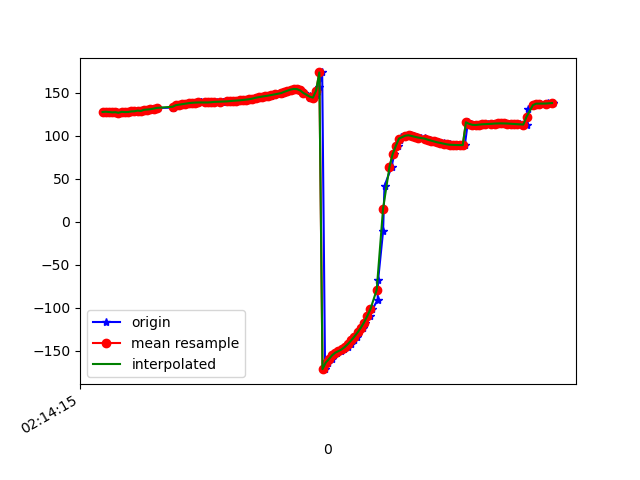

The file beside this chart, header and first rows:
1617848056040, 543699590691354, 127.77664, 39.01388, -7.1889663
1617848056055, 543699609922124, 127.2, 38.04, -7.385
1617848056068, 543699629152894, 127.9, 38.38, -7.59
1617848056087, 543699648383664, 127.6, 37.59, -7.847
1617848056105, 543699667614434, 127.1, 38.12, -7.481
1617848056124, 543699686845204, 127.3, 37.84, -7.846
1617848056142, 543699706075974, 126.6, 37.69, -7.659
1617848056160, 543699725306744, 127.7, 37.92, -8.613
1617848056182, 543699744537514, 127.4, 37.25, -8.793
1617848056203, 543699763768284, 127.5, 37.72, -8.759
1617848056233, 543699782999054, 128.2, 37.12, -9.507
1617848056244, 543699802229824, 127.8, 36.59, -9.661
1617848056258, 543699821460594, 128.9, 37.33, -10.3
1617848056273, 543699840691364, 129.2, 36.66, -10.8
1617848056296, 543699859922134, 128.7, 36.16, -10.83
1617848056317, 543699879152904, 130.1, 36.6, -11.98
1617848056338, 543699898383674, 130.3, 36, -12.57
1617848056351, 543699917614444, 130.7, 36.67, -12.53
1617848056372, 543699936845214, 131.5, 36.46, -13.51
1617848056391, 543699956075984, 132.3, 36.49, -14.28
1617848056482, 543699975427245, 132.6, 36.18, -14.75
1617848056483, 543699994658015, 133, 35.97, -15.31
1617848056485, 543700013888785, 133.6, 35.73, -15.95
1617848056487, 543700033119555, 134.2, 35.39, -16.63
1617848056489, 543700052350325, 134.8, 34.96, -17.31
1617848056509, 543700071581095, 135.5, 34.53, -18
1617848056522, 543700090811865, 136, 34.17, -18.68
1617848056555, 543700110042635, 136.7, 33.97, -19.41
1617848056572, 543700129273405, 137.3, 33.97, -20.13
1617848056592, 543700148504175, 137.8, 34.13, -20.76
1617848056619, 543700167734945, 138.2, 34.41, -21.23
1617848056623, 543700186965715, 138.5, 34.71, -21.55
1617848056655, 543700206196485, 138.6, 35.07, -21.76
1617848056659, 543700225427255, 138.6, 35.49, -21.87
1617848056683, 543700244658025, 138.6, 35.88, -21.87
1617848056703, 543700263888795, 138.6, 36.24, -21.88
1617848056720, 543700283119565, 138.7, 36.54, -21.95
1617848056738, 543700302350335, 139, 36.83, -22.06
1617848056755, 543700321581105, 139.3, 37.03, -22.09
1617848056794, 543700340811875, 139.5, 37.05, -21.99
1617848056798, 543700360042645, 139.7, 37.01, -21.89
1617848056820, 543700379273415, 139.9, 36.98, -21.8
1617848056843, 543700398504185, 140.1, 37, -21.77
1617848056857, 543700417734955, 140.4, 36.93, -21.75
1617848056873, 543700436965725, 140.6, 36.74, -21.72
1617848056889, 543700456196495, 140.8, 36.59, -21.76
1617848056908, 543700475427265, 141.1, 36.49, -21.93
1617848056923, 543700494658035, 141.5, 36.27, -22.15
1617848056941, 543700513888805, 141.9, 35.82, -22.34
1617848056961, 543700533119575, 142.3, 35.2, -22.49
1617848056980, 543700552350345, 142.8, 34.61, -22.62
1617848056999, 543700571581115, 143.4, 34.23, -22.81
1617848057018, 543700590811885, 144.1, 34.11, -23.13
1617848057036, 543700610042655, 144.8, 34, -23.48
1617848057057, 543700629273425, 145.4, 33.67, -23.68
1617848057076, 543700648504195, 146, 33.13, -23.77
1617848057097, 543700667734965, 146.6, 32.59, -23.9
1617848057113, 543700686965735, 147.3, 32.33, -24.18
1617848057133, 543700706196505, 148.1, 32.49, -24.59
1617848057162, 543700725427275, 149, 33.01, -25.1
1617848057174, 543700744658045, 149.9, 33.83, -25.56
... 88 more rows
